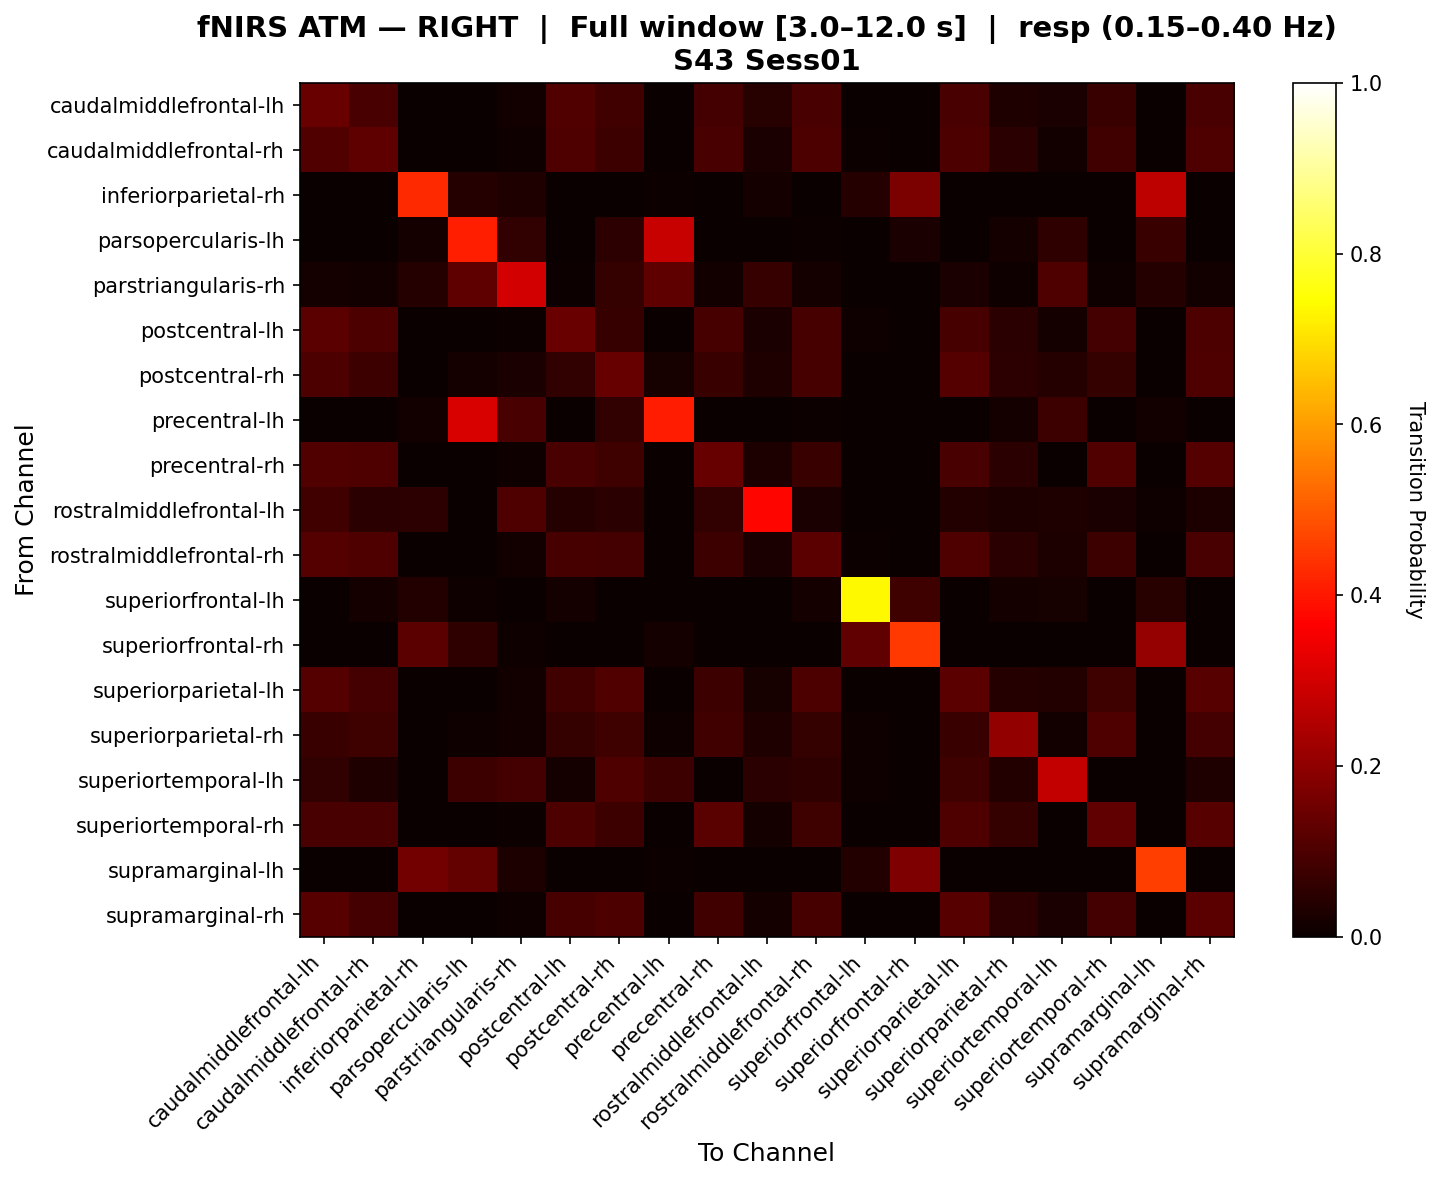

Data behind this chart, as committed beside it:
, caudalmiddlefrontal-lh, caudalmiddlefrontal-rh, inferiorparietal-rh, parsopercularis-lh, parstriangularis-rh, postcentral-lh, postcentral-rh, precentral-lh, precentral-rh, rostralmiddlefrontal-lh, rostralmiddlefrontal-rh, superiorfrontal-lh, superiorfrontal-rh, superiorparietal-lh, superiorparietal-rh, superiortemporal-lh, superiortemporal-rh, supramarginal-lh, supramarginal-rh
caudalmiddlefrontal-lh, 0.144, 0.09418, 0.0, 0.0, 0.01311, 0.1079, 0.08555, 0.0, 0.08669, 0.04608, 0.09505, 0.0, 0.0, 0.09735, 0.03298, 0.02679, 0.07344, 0.0, 0.09692
caudalmiddlefrontal-rh, 0.1089, 0.1264, 0.0, 0.0, 0.01025, 0.1018, 0.07548, 0.0, 0.09716, 0.02465, 0.09815, 0.007732, 0.0, 0.1012, 0.04891, 0.01434, 0.08275, 0.0, 0.1022
inferiorparietal-rh, 0.0, 0.0, 0.4261, 0.04032, 0.03226, 0.0, 0.0, 0.006757, 0.0, 0.01613, 0.0, 0.04032, 0.17, 0.0, 0.0, 0.0, 0.0, 0.2681, 0.0
parsopercularis-lh, 0.0, 0.0, 0.01776, 0.4128, 0.05992, 0.0, 0.05179, 0.2836, 0.0, 0.0, 0.004065, 0.0, 0.02717, 0.0, 0.01626, 0.05585, 0.0, 0.07083, 0.0
parstriangularis-rh, 0.01754, 0.01316, 0.04237, 0.1289, 0.297, 0.004386, 0.0649, 0.1289, 0.01316, 0.06958, 0.01754, 0.0, 0.0, 0.02632, 0.008772, 0.1032, 0.008772, 0.04237, 0.01316
postcentral-lh, 0.1222, 0.09881, 0.0, 0.0, 0.005859, 0.1431, 0.07008, 0.0, 0.09014, 0.0243, 0.09328, 0.009434, 0.0, 0.09047, 0.05022, 0.01605, 0.08656, 0.0, 0.09947
postcentral-rh, 0.1003, 0.07489, 0.0, 0.01588, 0.02372, 0.05974, 0.1384, 0.01967, 0.07157, 0.03415, 0.09031, 0.0, 0.0, 0.11, 0.05309, 0.04266, 0.06399, 0.0, 0.1017
precentral-lh, 0.0, 0.0, 0.01376, 0.3089, 0.09382, 0.0, 0.06177, 0.4073, 0.0, 0.0, 0.004587, 0.0, 0.0, 0.0, 0.01835, 0.07779, 0.0, 0.01376, 0.0
precentral-rh, 0.1063, 0.1037, 0.0, 0.0, 0.009363, 0.09717, 0.08086, 0.0, 0.1406, 0.03013, 0.07194, 0.0, 0.0, 0.09414, 0.04859, 0.0, 0.1077, 0.0, 0.1096
rostralmiddlefrontal-lh, 0.08531, 0.04809, 0.0527, 0.0, 0.1034, 0.04084, 0.0471, 0.0, 0.05945, 0.3737, 0.02536, 0.0, 0.0, 0.03623, 0.02899, 0.0331, 0.02536, 0.01136, 0.02899
rostralmiddlefrontal-rh, 0.1113, 0.1038, 0.0, 0.002101, 0.01471, 0.09238, 0.08639, 0.002101, 0.07468, 0.02671, 0.1221, 0.007194, 0.0, 0.1029, 0.05068, 0.0303, 0.07617, 0.0, 0.09658
superiorfrontal-lh, 0.0, 0.01786, 0.03571, 0.008929, 0.0, 0.01786, 0.0, 0.0, 0.0, 0.0, 0.01786, 0.7377, 0.08036, 0.0, 0.01786, 0.02128, 0.0, 0.04464, 0.0
superiorfrontal-rh, 0.0, 0.0, 0.124, 0.05505, 0.009091, 0.0, 0.0, 0.01818, 0.0, 0.0, 0.0, 0.1321, 0.4527, 0.0, 0.0, 0.0, 0.0, 0.209, 0.0
superiorparietal-lh, 0.1111, 0.08858, 0.0, 0.0, 0.01355, 0.08427, 0.1066, 0.0, 0.07534, 0.02249, 0.09901, 0.0, 0.0, 0.1243, 0.04262, 0.03713, 0.08126, 0.0, 0.1138
superiorparietal-rh, 0.07095, 0.07916, 0.0, 0.009146, 0.01524, 0.06556, 0.07939, 0.009146, 0.0842, 0.03354, 0.06556, 0.0102, 0.0, 0.0713, 0.2036, 0.01361, 0.1021, 0.0, 0.08725
superiortemporal-lh, 0.06176, 0.0315, 0.0, 0.07627, 0.08767, 0.01927, 0.1034, 0.07627, 0.0, 0.04995, 0.05823, 0.007874, 0.0, 0.08144, 0.03731, 0.2744, 0.0, 0.0, 0.03461
superiortemporal-rh, 0.09761, 0.09575, 0.0, 0.0, 0.00639, 0.0977, 0.07578, 0.0, 0.1179, 0.01597, 0.07853, 0.0, 0.0, 0.1023, 0.0662, 0.003195, 0.1292, 0.0, 0.1134
supramarginal-lh, 0.0, 0.0, 0.1584, 0.1366, 0.03077, 0.0, 0.0, 0.007692, 0.0, 0.0, 0.0, 0.03726, 0.1719, 0.0, 0.0, 0.0, 0.0, 0.4573, 0.0
supramarginal-rh, 0.1136, 0.08823, 0.0, 0.0, 0.01034, 0.09093, 0.09783, 0.0, 0.08527, 0.01897, 0.09216, 0.0, 0.0, 0.1161, 0.05151, 0.0239, 0.08872, 0.0, 0.1225
